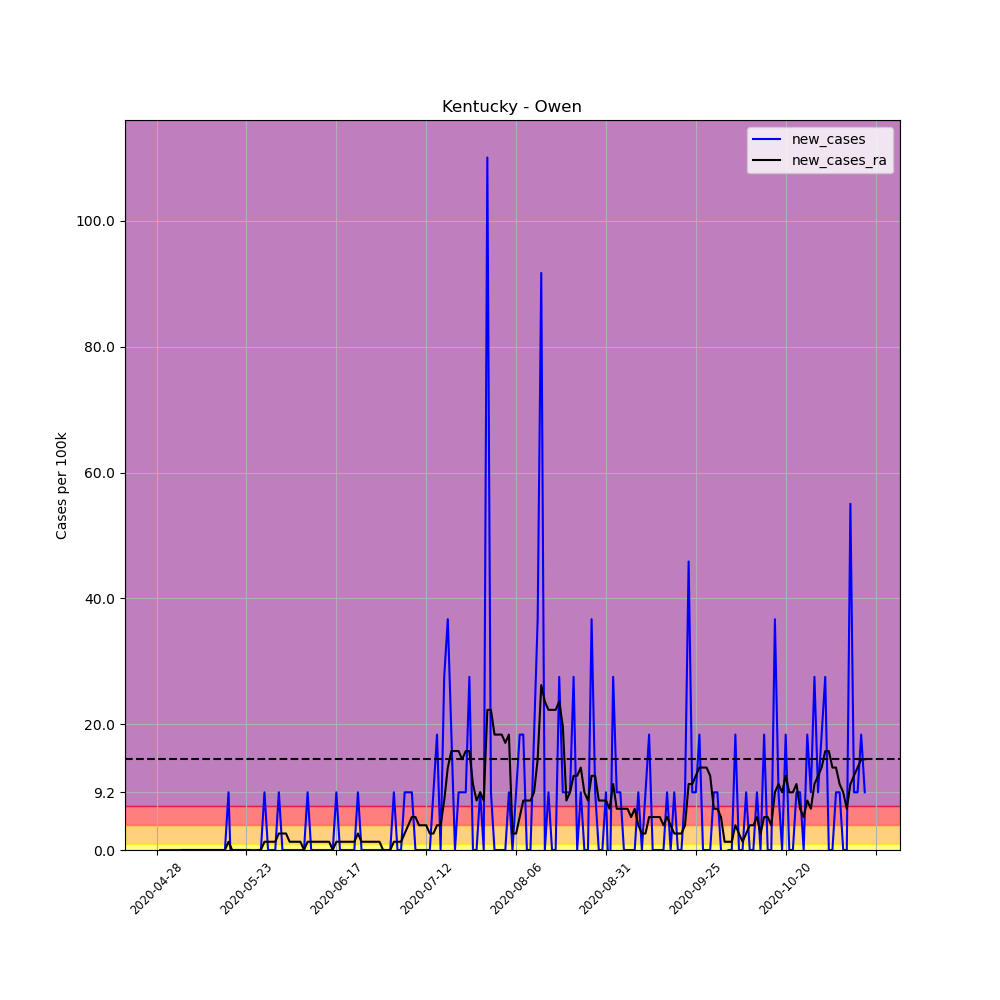

The file beside this chart, header and first rows:
, date, county, state, fips, cases, deaths, COUNTY, STNAME, CTYNAME, POPESTIMATE2019, per_100k, per_100k_ra, new_cases, new_cases_ra
648840, 2020-04-28, Owen, Kentucky, 21187, 1, 0, 187, Kentucky, Owen, 10901, 9.173, , , 
648841, 2020-04-29, Owen, Kentucky, 21187, 1, 0, 187, Kentucky, Owen, 10901, 9.173, , 0.0, 
648842, 2020-04-30, Owen, Kentucky, 21187, 1, 0, 187, Kentucky, Owen, 10901, 9.173, , 0.0, 
648843, 2020-05-01, Owen, Kentucky, 21187, 1, 0, 187, Kentucky, Owen, 10901, 9.173, , 0.0, 
648844, 2020-05-02, Owen, Kentucky, 21187, 1, 0, 187, Kentucky, Owen, 10901, 9.173, , 0.0, 
648845, 2020-05-03, Owen, Kentucky, 21187, 1, 0, 187, Kentucky, Owen, 10901, 9.173, , 0.0, 
648846, 2020-05-04, Owen, Kentucky, 21187, 1, 0, 187, Kentucky, Owen, 10901, 9.173, 9.173, 0.0, 
648847, 2020-05-05, Owen, Kentucky, 21187, 1, 0, 187, Kentucky, Owen, 10901, 9.173, 9.173, 0.0, 0.0
648848, 2020-05-06, Owen, Kentucky, 21187, 1, 0, 187, Kentucky, Owen, 10901, 9.173, 9.173, 0.0, 0.0
648849, 2020-05-07, Owen, Kentucky, 21187, 1, 0, 187, Kentucky, Owen, 10901, 9.173, 9.173, 0.0, 0.0
648850, 2020-05-08, Owen, Kentucky, 21187, 1, 0, 187, Kentucky, Owen, 10901, 9.173, 9.173, 0.0, 0.0
648851, 2020-05-09, Owen, Kentucky, 21187, 1, 0, 187, Kentucky, Owen, 10901, 9.173, 9.173, 0.0, 0.0
648852, 2020-05-10, Owen, Kentucky, 21187, 1, 0, 187, Kentucky, Owen, 10901, 9.173, 9.173, 0.0, 0.0
648853, 2020-05-11, Owen, Kentucky, 21187, 1, 0, 187, Kentucky, Owen, 10901, 9.173, 9.173, 0.0, 0.0
648854, 2020-05-12, Owen, Kentucky, 21187, 1, 0, 187, Kentucky, Owen, 10901, 9.173, 9.173, 0.0, 0.0
648855, 2020-05-13, Owen, Kentucky, 21187, 1, 0, 187, Kentucky, Owen, 10901, 9.173, 9.173, 0.0, 0.0
648856, 2020-05-14, Owen, Kentucky, 21187, 1, 0, 187, Kentucky, Owen, 10901, 9.173, 9.173, 0.0, 0.0
648857, 2020-05-15, Owen, Kentucky, 21187, 1, 0, 187, Kentucky, Owen, 10901, 9.173, 9.173, 0.0, 0.0
648858, 2020-05-16, Owen, Kentucky, 21187, 1, 0, 187, Kentucky, Owen, 10901, 9.173, 9.173, 0.0, 0.0
648859, 2020-05-17, Owen, Kentucky, 21187, 1, 0, 187, Kentucky, Owen, 10901, 9.173, 9.173, 0.0, 0.0
648860, 2020-05-18, Owen, Kentucky, 21187, 2, 0, 187, Kentucky, Owen, 10901, 18.35, 10.48, 9.173, 1.31
648861, 2020-05-19, Owen, Kentucky, 21187, 1, 0, 187, Kentucky, Owen, 10901, 9.173, 10.48, -9.173, 0.0
648862, 2020-05-20, Owen, Kentucky, 21187, 1, 0, 187, Kentucky, Owen, 10901, 9.173, 10.48, 0.0, 0.0
648863, 2020-05-21, Owen, Kentucky, 21187, 1, 0, 187, Kentucky, Owen, 10901, 9.173, 10.48, 0.0, 0.0
648864, 2020-05-22, Owen, Kentucky, 21187, 1, 0, 187, Kentucky, Owen, 10901, 9.173, 10.48, 0.0, 0.0
648865, 2020-05-23, Owen, Kentucky, 21187, 1, 0, 187, Kentucky, Owen, 10901, 9.173, 10.48, 0.0, 0.0
648866, 2020-05-24, Owen, Kentucky, 21187, 1, 0, 187, Kentucky, Owen, 10901, 9.173, 10.48, 0.0, 0.0
648867, 2020-05-25, Owen, Kentucky, 21187, 1, 0, 187, Kentucky, Owen, 10901, 9.173, 9.173, 0.0, -1.31
648868, 2020-05-26, Owen, Kentucky, 21187, 1, 0, 187, Kentucky, Owen, 10901, 9.173, 9.173, 0.0, 0.0
648869, 2020-05-27, Owen, Kentucky, 21187, 1, 0, 187, Kentucky, Owen, 10901, 9.173, 9.173, 0.0, 0.0
648870, 2020-05-28, Owen, Kentucky, 21187, 2, 0, 187, Kentucky, Owen, 10901, 18.35, 10.48, 9.173, 1.31
648871, 2020-05-29, Owen, Kentucky, 21187, 2, 0, 187, Kentucky, Owen, 10901, 18.35, 11.79, 0.0, 1.31
648872, 2020-05-30, Owen, Kentucky, 21187, 2, 0, 187, Kentucky, Owen, 10901, 18.35, 13.1, 0.0, 1.31
648873, 2020-05-31, Owen, Kentucky, 21187, 2, 0, 187, Kentucky, Owen, 10901, 18.35, 14.42, 0.0, 1.31
648874, 2020-06-01, Owen, Kentucky, 21187, 3, 0, 187, Kentucky, Owen, 10901, 27.52, 17.04, 9.173, 2.621
648875, 2020-06-02, Owen, Kentucky, 21187, 3, 0, 187, Kentucky, Owen, 10901, 27.52, 19.66, 0.0, 2.621
648876, 2020-06-03, Owen, Kentucky, 21187, 3, 0, 187, Kentucky, Owen, 10901, 27.52, 22.28, 0.0, 2.621
648877, 2020-06-04, Owen, Kentucky, 21187, 3, 0, 187, Kentucky, Owen, 10901, 27.52, 23.59, 0.0, 1.31
648878, 2020-06-05, Owen, Kentucky, 21187, 3, 0, 187, Kentucky, Owen, 10901, 27.52, 24.9, 0.0, 1.31
648879, 2020-06-06, Owen, Kentucky, 21187, 3, 0, 187, Kentucky, Owen, 10901, 27.52, 26.21, 0.0, 1.31
648880, 2020-06-07, Owen, Kentucky, 21187, 3, 0, 187, Kentucky, Owen, 10901, 27.52, 27.52, 0.0, 1.31
648881, 2020-06-08, Owen, Kentucky, 21187, 3, 0, 187, Kentucky, Owen, 10901, 27.52, 27.52, 0.0, 0.0
648882, 2020-06-09, Owen, Kentucky, 21187, 4, 0, 187, Kentucky, Owen, 10901, 36.69, 28.83, 9.173, 1.31
648883, 2020-06-10, Owen, Kentucky, 21187, 4, 0, 187, Kentucky, Owen, 10901, 36.69, 30.14, 0.0, 1.31
648884, 2020-06-11, Owen, Kentucky, 21187, 4, 0, 187, Kentucky, Owen, 10901, 36.69, 31.45, 0.0, 1.31
648885, 2020-06-12, Owen, Kentucky, 21187, 4, 0, 187, Kentucky, Owen, 10901, 36.69, 32.76, 0.0, 1.31
648886, 2020-06-13, Owen, Kentucky, 21187, 4, 0, 187, Kentucky, Owen, 10901, 36.69, 34.07, 0.0, 1.31
648887, 2020-06-14, Owen, Kentucky, 21187, 4, 0, 187, Kentucky, Owen, 10901, 36.69, 35.38, 0.0, 1.31
648888, 2020-06-15, Owen, Kentucky, 21187, 4, 0, 187, Kentucky, Owen, 10901, 36.69, 36.69, 0.0, 1.31
648889, 2020-06-16, Owen, Kentucky, 21187, 4, 0, 187, Kentucky, Owen, 10901, 36.69, 36.69, 0.0, 0.0
648890, 2020-06-17, Owen, Kentucky, 21187, 5, 0, 187, Kentucky, Owen, 10901, 45.87, 38, 9.173, 1.31
648891, 2020-06-18, Owen, Kentucky, 21187, 5, 0, 187, Kentucky, Owen, 10901, 45.87, 39.31, 0.0, 1.31
648892, 2020-06-19, Owen, Kentucky, 21187, 5, 0, 187, Kentucky, Owen, 10901, 45.87, 40.63, 0.0, 1.31
648893, 2020-06-20, Owen, Kentucky, 21187, 5, 0, 187, Kentucky, Owen, 10901, 45.87, 41.94, 0.0, 1.31
648894, 2020-06-21, Owen, Kentucky, 21187, 5, 0, 187, Kentucky, Owen, 10901, 45.87, 43.25, 0.0, 1.31
648895, 2020-06-22, Owen, Kentucky, 21187, 5, 0, 187, Kentucky, Owen, 10901, 45.87, 44.56, 0.0, 1.31
648896, 2020-06-23, Owen, Kentucky, 21187, 6, 0, 187, Kentucky, Owen, 10901, 55.04, 47.18, 9.173, 2.621
648897, 2020-06-24, Owen, Kentucky, 21187, 6, 0, 187, Kentucky, Owen, 10901, 55.04, 48.49, 0.0, 1.31
648898, 2020-06-25, Owen, Kentucky, 21187, 6, 0, 187, Kentucky, Owen, 10901, 55.04, 49.8, 0.0, 1.31
648899, 2020-06-26, Owen, Kentucky, 21187, 6, 0, 187, Kentucky, Owen, 10901, 55.04, 51.11, 0.0, 1.31
... 138 more rows
